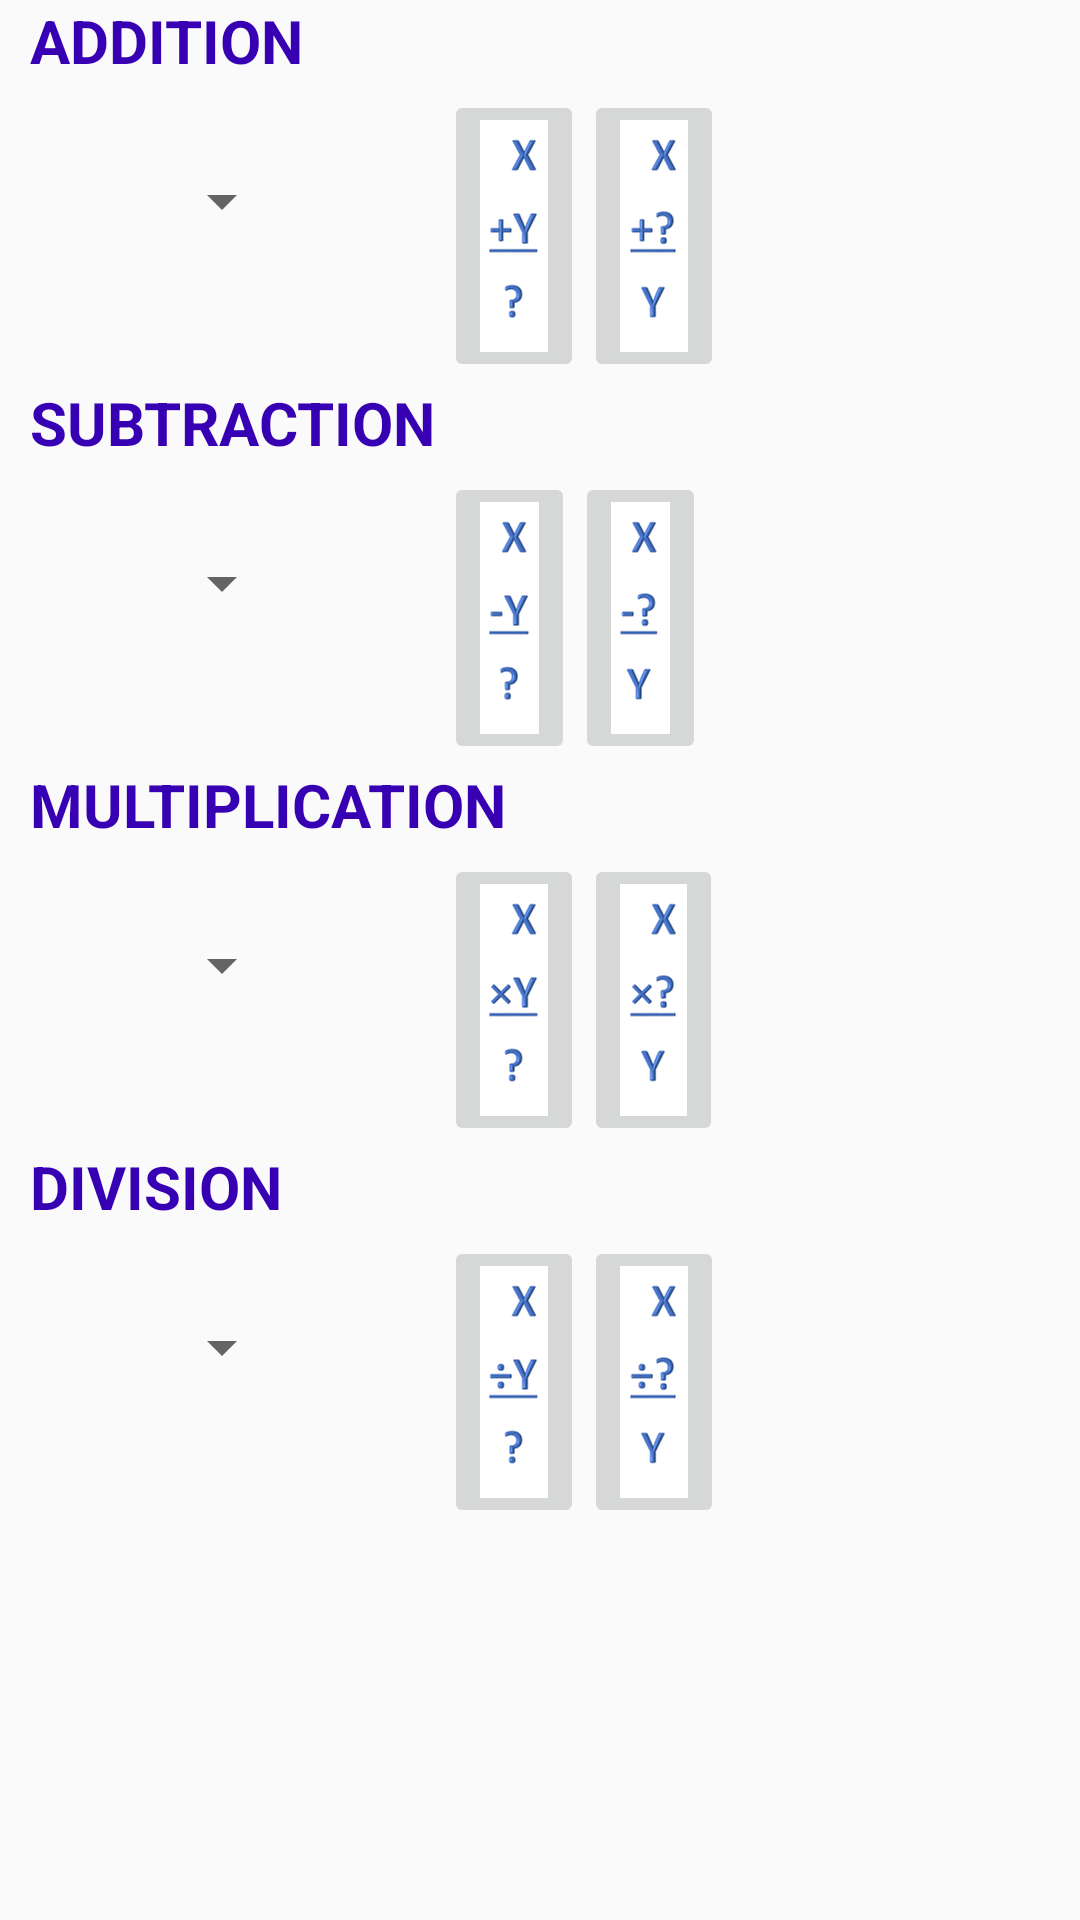

The Android layout XML behind this screen, and the referenced resources:
<!-- AndroidManifest.xml: application theme AppTheme -->
<!-- res/layout/activity_main.xml -->
<?xml version="1.0" encoding="utf-8"?>
<android.support.constraint.ConstraintLayout xmlns:android="http://schemas.android.com/apk/res/android"
    xmlns:app="http://schemas.android.com/apk/res-auto"
    xmlns:tools="http://schemas.android.com/tools"
    android:layout_width="match_parent"
    android:layout_height="match_parent"
    tools:context=".MainActivity">


    <ImageButton
        android:id="@+id/imgadd1"
        android:layout_width="wrap_content"
        android:layout_height="wrap_content"
        android:layout_marginStart="50dp"
        android:layout_marginTop="30dp"
        android:contentDescription="@string/addition_problems_type_1"
        android:onClick="onClick"
        android:src="@drawable/imgadd1"
        app:layout_constraintStart_toEndOf="@+id/spinneradd"
        app:layout_constraintTop_toTopOf="parent"
        app:srcCompat="@android:drawable/btn_default" />

    <ImageButton
        android:id="@+id/imgadd2"
        android:layout_width="wrap_content"
        android:layout_height="wrap_content"
        android:layout_marginTop="30dp"
        android:contentDescription="@string/addition_problems_type_2"
        android:onClick="onClick"
        android:src="@drawable/imgadd2"
        app:layout_constraintStart_toEndOf="@+id/imgadd1"
        app:layout_constraintTop_toTopOf="parent"
        app:srcCompat="@android:drawable/btn_default" />

    <ImageButton
        android:id="@+id/imgsub1"
        android:layout_width="wrap_content"
        android:layout_height="wrap_content"
        android:layout_marginStart="50dp"
        android:layout_marginTop="30dp"
        android:contentDescription="@string/subtraction_problems_type_1"
        android:onClick="onClick"
        android:src="@drawable/imgsub1"
        app:layout_constraintStart_toEndOf="@+id/spinnersub"
        app:layout_constraintTop_toBottomOf="@+id/imgadd1"
        app:srcCompat="@android:drawable/btn_default" />

    <ImageButton
        android:id="@+id/imgsub2"
        android:layout_width="wrap_content"
        android:layout_height="wrap_content"
        android:contentDescription="@string/subtraction_problems_type_1"
        android:onClick="onClick"
        android:src="@drawable/imgsub2"
        app:layout_constraintStart_toEndOf="@+id/imgsub1"
        app:layout_constraintTop_toTopOf="@+id/imgsub1"
        app:srcCompat="@android:drawable/btn_default" />

    <ImageButton
        android:id="@+id/imgmul1"
        android:layout_width="wrap_content"
        android:layout_height="wrap_content"
        android:layout_marginStart="50dp"
        android:layout_marginTop="30dp"
        android:contentDescription="@string/multiplication_problems_type_1"
        android:onClick="onClick"
        android:src="@drawable/imgmul1"
        app:layout_constraintStart_toEndOf="@+id/spinnermul"
        app:layout_constraintTop_toBottomOf="@+id/imgsub1"
        app:srcCompat="@android:drawable/btn_default" />

    <ImageButton
        android:id="@+id/imgmul2"
        android:layout_width="wrap_content"
        android:layout_height="wrap_content"
        android:contentDescription="@string/multiplication_problems_type_2"
        android:onClick="onClick"
        android:src="@drawable/imgmul2"
        app:layout_constraintStart_toEndOf="@+id/imgmul1"
        app:layout_constraintTop_toTopOf="@+id/imgmul1"
        app:srcCompat="@android:drawable/btn_default" />

    <ImageButton
        android:id="@+id/imgdiv1"
        android:layout_width="wrap_content"
        android:layout_height="wrap_content"
        android:layout_marginStart="50dp"
        android:layout_marginTop="30dp"
        android:contentDescription="@string/division_problems_type_1"
        android:onClick="onClick"
        android:src="@drawable/imgdiv1"
        app:layout_constraintStart_toEndOf="@+id/spinnerdiv"
        app:layout_constraintTop_toBottomOf="@+id/imgmul1"
        app:srcCompat="@android:drawable/btn_default" />

    <ImageButton
        android:id="@+id/imgdiv2"
        android:layout_width="wrap_content"
        android:layout_height="wrap_content"
        android:contentDescription="@string/division_problems_type_2"
        android:onClick="onClick"
        android:src="@drawable/imgdiv2"
        app:layout_constraintStart_toEndOf="@+id/imgdiv1"
        app:layout_constraintTop_toTopOf="@+id/imgdiv1"
        app:srcCompat="@android:drawable/btn_default" />

    <TextView
        android:id="@+id/tvlabeladd"
        style="@style/my_labelStyle1"
        android:text="@string/tvlabeladd"
        app:layout_constraintBottom_toTopOf="@+id/imgadd1"
        app:layout_constraintStart_toStartOf="parent" />

    <TextView
        android:id="@+id/tvlabelsub"
        style="@style/my_labelStyle1"
        android:text="@string/tvlabelsub"
        android:textAllCaps="true"
        app:layout_constraintBottom_toTopOf="@+id/imgsub1"
        app:layout_constraintStart_toStartOf="parent" />

    <TextView
        android:id="@+id/tvlabelmul"
        style="@style/my_labelStyle1"
        android:text="@string/tvlabelmul"
        android:textAllCaps="true"
        app:layout_constraintBottom_toTopOf="@+id/imgmul1"
        app:layout_constraintStart_toStartOf="parent" />

    <TextView
        android:id="@+id/tvlabeldiv"
        style="@style/my_labelStyle1"
        android:text="@string/tvlabeldiv"
        android:textAllCaps="true"
        app:layout_constraintBottom_toTopOf="@+id/imgdiv1"
        app:layout_constraintStart_toStartOf="parent" />

    <Spinner
        android:id="@+id/spinneradd"
        android:layout_width="wrap_content"
        android:layout_height="wrap_content"
        android:layout_marginStart="50dp"
        android:layout_marginTop="25dp"
        app:layout_constraintStart_toStartOf="parent"
        app:layout_constraintTop_toBottomOf="@+id/tvlabeladd"></Spinner>

    <Spinner
        android:id="@+id/spinnersub"
        android:layout_width="wrap_content"
        android:layout_height="wrap_content"
        android:layout_marginStart="50dp"
        android:layout_marginTop="25dp"
        app:layout_constraintStart_toStartOf="parent"
        app:layout_constraintTop_toBottomOf="@+id/tvlabelsub"></Spinner>

    <Spinner
        android:id="@+id/spinnermul"
        android:layout_width="wrap_content"
        android:layout_height="wrap_content"
        android:layout_marginStart="50dp"
        android:layout_marginTop="25dp"
        app:layout_constraintStart_toStartOf="parent"
        app:layout_constraintTop_toBottomOf="@+id/tvlabelmul"></Spinner>

    <Spinner
        android:id="@+id/spinnerdiv"
        android:layout_width="wrap_content"
        android:layout_height="wrap_content"
        android:layout_marginStart="50dp"
        android:layout_marginTop="25dp"
        app:layout_constraintStart_toStartOf="parent"
        app:layout_constraintTop_toBottomOf="@+id/tvlabeldiv"></Spinner>

    <ListView
        android:id="@+id/sampleList"
        android:layout_width="match_parent"
        android:layout_height="wrap_content"
        android:layout_marginBottom="8dp"
        app:layout_constraintBottom_toBottomOf="parent"
        app:layout_constraintEnd_toEndOf="parent"
        app:layout_constraintStart_toStartOf="parent">

    </ListView>

</android.support.constraint.ConstraintLayout>
<!-- resources referenced by this layout -->
<resources>
  <!-- drawable imgadd1: png bitmap (drawable-xhdpi, 3166 bytes) -->
  <!-- drawable imgadd2: png bitmap (drawable-xhdpi, 3183 bytes) -->
  <!-- drawable imgdiv1: png bitmap (drawable-xhdpi, 3141 bytes) -->
  <!-- drawable imgdiv2: png bitmap (drawable-xhdpi, 3133 bytes) -->
  <!-- drawable imgmul1: png bitmap (drawable-xhdpi, 3187 bytes) -->
  <!-- drawable imgmul2: png bitmap (drawable-xhdpi, 3247 bytes) -->
  <!-- drawable imgsub1: png bitmap (drawable-xhdpi, 2817 bytes) -->
  <!-- drawable imgsub2: png bitmap (drawable-xhdpi, 2800 bytes) -->
  <string name="addition_problems_type_1">Addition Problems Type 1</string>
  <string name="addition_problems_type_2">Addition Problems Type 2</string>
  <string name="division_problems_type_1">Division Problems Type 1</string>
  <string name="division_problems_type_2">Division Problems Type 2</string>
  <string name="multiplication_problems_type_1">Multiplication Problems Type 1</string>
  <string name="multiplication_problems_type_2">Multiplication Problems Type 2</string>
  <string name="subtraction_problems_type_1">Subtraction Problems Type 1</string>
  <string name="tvlabeladd">Addition</string>
  <string name="tvlabeldiv">Division</string>
  <string name="tvlabelmul">Multiplication</string>
  <string name="tvlabelsub">Subtraction</string>
  <style name="my_labelStyle1">
          <item name="android:layout_width">175dp</item>
          <item name="android:layout_height">30dp</item>
          <item name="android:layout_marginStart">10dp</item>
          <item name="android:textAllCaps">true</item>
          <item name="android:textAppearance">@style/TextAppearance.AppCompat.Headline</item>
          <item name="android:textColor">?attr/colorPrimaryDark</item>
          <item name="android:textSize">20sp</item>
          <item name="android:textStyle">bold</item>
      </style>
  <style name="AppTheme" parent="Theme.AppCompat.Light.DarkActionBar">
          
          <item name="colorPrimary">@color/colorPrimary</item>
          <item name="colorPrimaryDark">@color/colorPrimaryDark</item>
          <item name="colorAccent">@color/colorAccent</item>
          <item name="cardViewStyle">@style/CardView</item>
  
      </style>
  <!-- not gathered from this repository: default colours our renderer supplied (Android Studio template values) -->
  <color name="colorPrimary">#FF6200EE</color>
  <color name="colorPrimaryDark">#FF3700B3</color>
  <color name="colorAccent">#FF03DAC5</color>
</resources>
